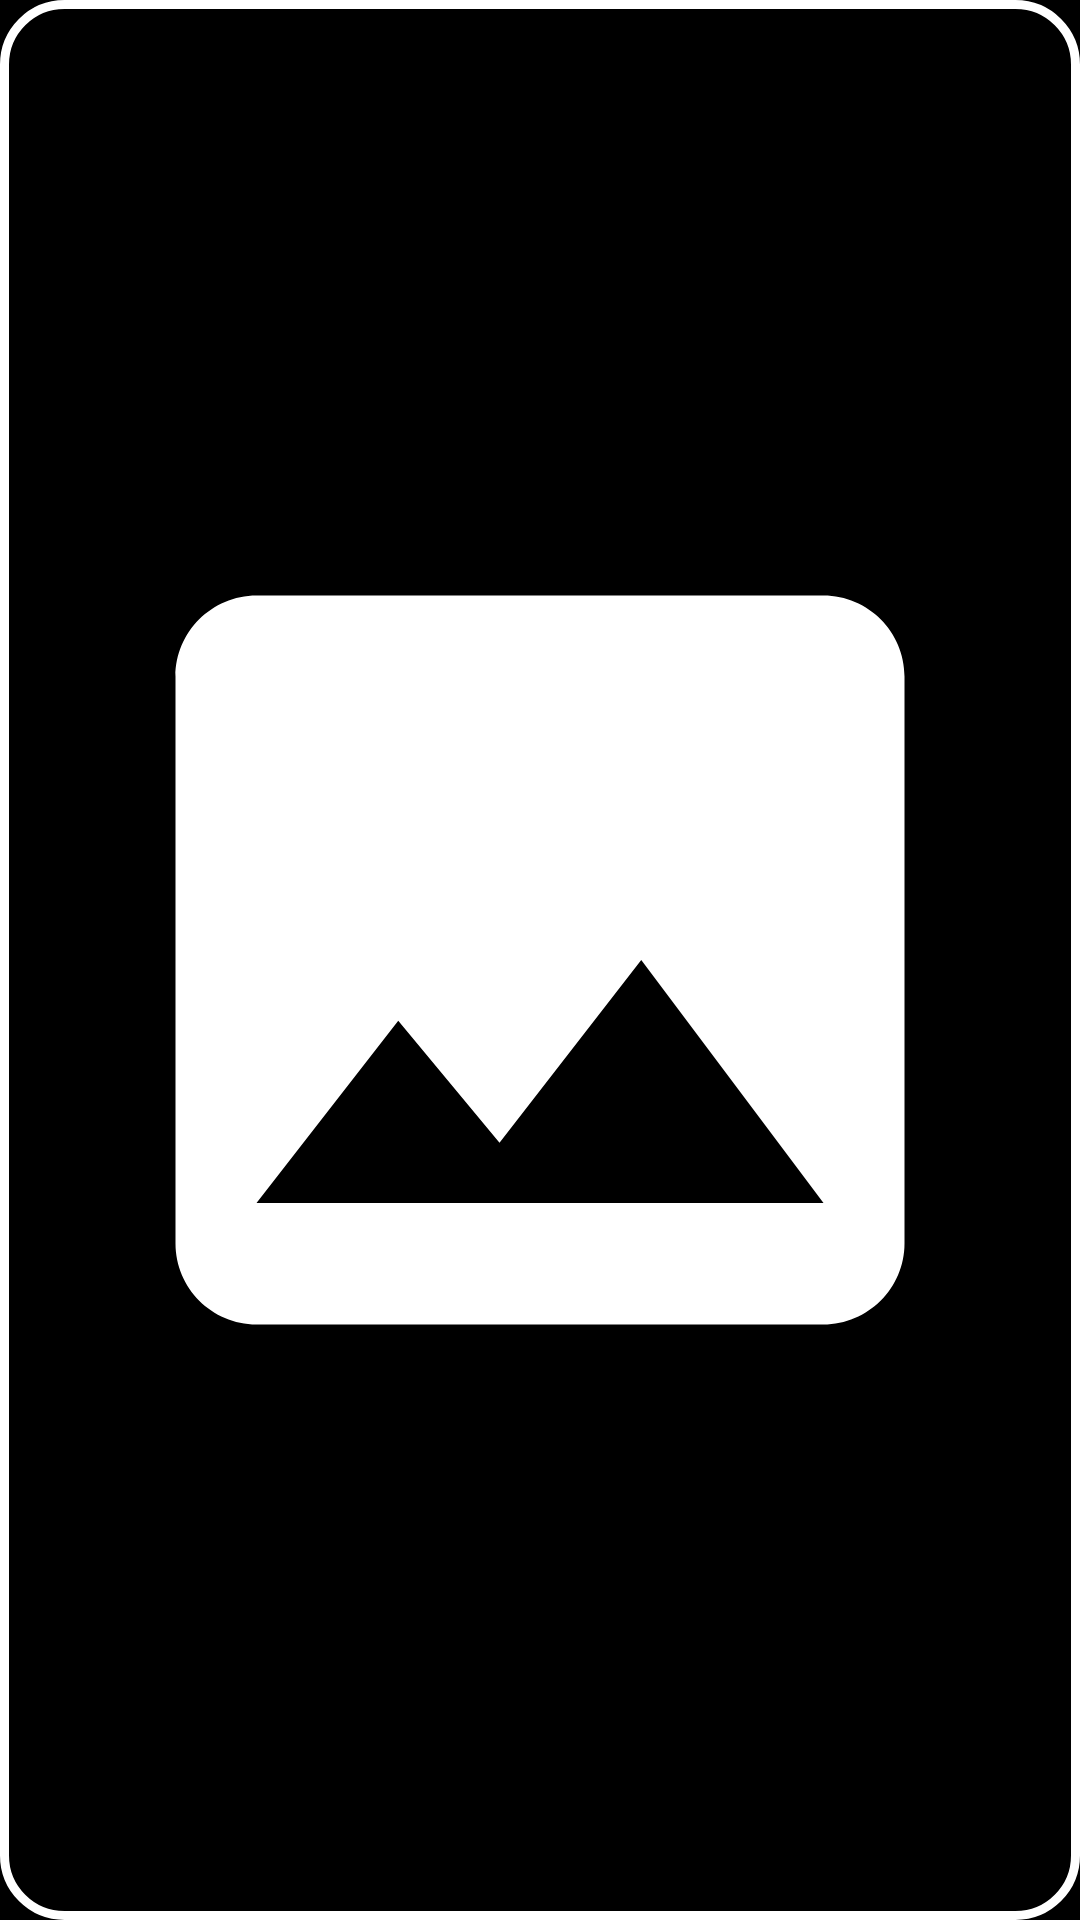

The Android layout XML behind this screen, and the referenced resources:
<!-- AndroidManifest.xml: application theme Theme.GrandmasLauncher -->
<!-- res/layout/layout_floating_gallery.xml -->
<?xml version="1.0" encoding="utf-8"?>
<ImageButton xmlns:android="http://schemas.android.com/apk/res/android"
    android:id="@+id/btnOverlayGallery"
    android:layout_width="@dimen/touch_target_min"
    android:layout_height="@dimen/touch_target_min"
    android:background="@drawable/bg_control"
    android:contentDescription="@string/nav_gallery"
    android:elevation="12dp"
    android:padding="18dp"
    android:scaleType="fitCenter"
    android:src="@drawable/ic_nav_gallery" />
<!-- resources referenced by this layout -->
<resources>
  <dimen name="touch_target_min">80dp</dimen>
  <!-- drawable bg_control (drawable) -->
  <?xml version="1.0" encoding="utf-8"?>
  <shape xmlns:android="http://schemas.android.com/apk/res/android"
      android:shape="rectangle">
      <solid android:color="@color/color_control_fill" />
      <stroke
          android:width="@dimen/control_border_width"
          android:color="@color/color_control_border" />
      <corners android:radius="@dimen/control_corner_radius" />
  </shape>
  <!-- drawable ic_nav_gallery (drawable) -->
  <?xml version="1.0" encoding="utf-8"?>
  <vector xmlns:android="http://schemas.android.com/apk/res/android"
      android:width="24dp"
      android:height="24dp"
      android:viewportWidth="24"
      android:viewportHeight="24">
      <path
          android:fillColor="@color/color_text_primary"
          android:pathData="M21,19V5c0,-1.1 -0.9,-2 -2,-2H5c-1.1,0 -2,0.9 -2,2v14c0,1.1 0.9,2 2,2h14c1.1,0 2,-0.9 2,-2zM8.5,13.5l2.5,3.01L14.5,12l4.5,6H5l3.5,-4.5z" />
  </vector>
  <string name="nav_gallery">Gallery</string>
  <style name="Theme.GrandmasLauncher" parent="Theme.MaterialComponents.Light.NoActionBar">
          <item name="colorPrimary">@color/color_text_primary</item>
          <item name="colorPrimaryVariant">@color/color_text_primary</item>
          <item name="colorOnPrimary">@color/color_text_on_dark</item>
  
          <item name="colorSecondary">@color/color_text_primary</item>
          <item name="colorOnSecondary">@color/color_text_on_dark</item>
  
          <item name="colorSurface">@color/color_bg_card</item>
          <item name="colorOnSurface">@color/color_text_primary</item>
          <item name="colorOnBackground">@color/color_text_primary</item>
  
          <item name="android:colorBackground">@color/color_bg_primary</item>
          <item name="android:windowBackground">@color/color_bg_primary</item>
          <item name="android:statusBarColor">@android:color/transparent</item>
          <item name="android:navigationBarColor">@android:color/transparent</item>
          <item name="android:windowLightStatusBar">@bool/window_light_system_bars</item>
  
          
          <item name="android:editTextColor">@color/color_text_primary</item>
          <item name="android:textColorHint">@color/color_text_secondary</item>
  
          <item name="android:fontFamily">sans-serif</item>
          <item name="android:windowAnimationStyle">@null</item>
      </style>
  <color name="color_control_fill">#000000</color>
  <dimen name="control_border_width">3dp</dimen>
  <color name="color_control_border">#FFFFFF</color>
  <dimen name="control_corner_radius">20dp</dimen>
  <color name="color_text_primary">#FFFFFF</color>
  <color name="color_text_on_dark">#FFFFFF</color>
  <color name="color_bg_card">#000000</color>
  <color name="color_bg_primary">#000000</color>
  <color name="color_text_secondary">#9A9A9A</color>
</resources>
